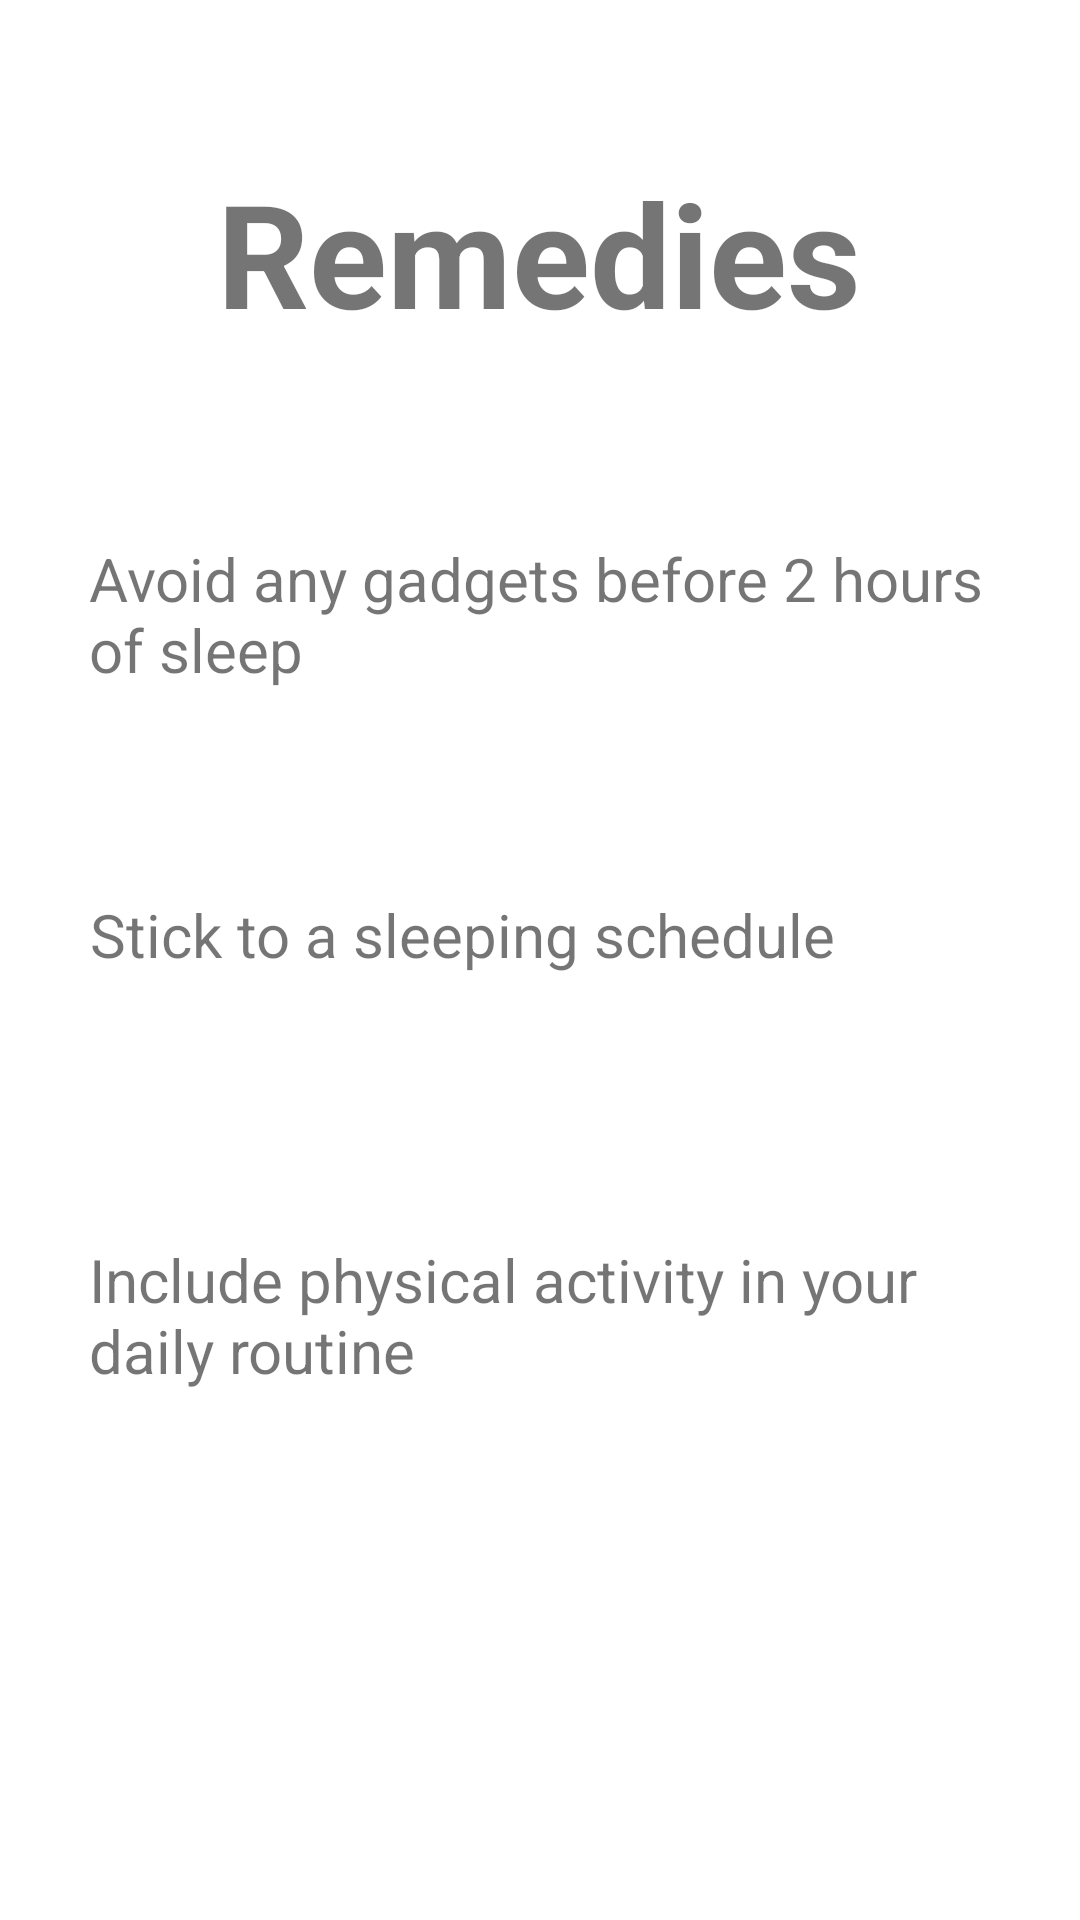

The Android layout XML behind this screen, and the referenced resources:
<!-- AndroidManifest.xml: application theme Theme.MindHealing -->
<!-- res/layout/activity_fifth.xml -->
<?xml version="1.0" encoding="utf-8"?>
<androidx.constraintlayout.widget.ConstraintLayout xmlns:android="http://schemas.android.com/apk/res/android"
    xmlns:app="http://schemas.android.com/apk/res-auto"
    xmlns:tools="http://schemas.android.com/tools"
    android:layout_width="match_parent"
    android:layout_height="match_parent"
    tools:context=".FifthActivity">

    <TextView
        android:id="@+id/textView11"
        android:layout_width="wrap_content"
        android:layout_height="wrap_content"
        android:text="Remedies"
        android:textSize="48sp"
        android:textStyle="bold"
        app:layout_constraintBottom_toTopOf="@+id/textView12"
        app:layout_constraintEnd_toEndOf="parent"
        app:layout_constraintHorizontal_bias="0.497"
        app:layout_constraintStart_toStartOf="parent"
        app:layout_constraintTop_toTopOf="parent"
        app:layout_constraintVertical_bias="0.451" />

    <TextView
        android:id="@+id/textView12"
        android:layout_width="300dp"
        android:layout_height="wrap_content"
        android:layout_marginBottom="68dp"
        android:text="Avoid any gadgets before 2 hours of sleep"
        android:textSize="20sp"
        app:layout_constraintBottom_toTopOf="@+id/textView13"
        app:layout_constraintEnd_toEndOf="parent"
        app:layout_constraintHorizontal_bias="0.496"
        app:layout_constraintStart_toStartOf="parent" />

    <TextView
        android:id="@+id/textView13"
        android:layout_width="300dp"
        android:layout_height="59dp"
        android:layout_marginBottom="56dp"
        android:text="Stick to a sleeping schedule"
        android:textSize="20sp"
        app:layout_constraintBottom_toTopOf="@+id/textView14"
        app:layout_constraintEnd_toEndOf="parent"
        app:layout_constraintStart_toStartOf="parent" />

    <TextView
        android:id="@+id/textView14"
        android:layout_width="300dp"
        android:layout_height="79dp"
        android:layout_marginBottom="148dp"
        android:text="Include physical activity in your daily routine"
        android:textSize="20sp"
        app:layout_constraintBottom_toBottomOf="parent"
        app:layout_constraintEnd_toEndOf="parent"
        app:layout_constraintHorizontal_bias="0.495"
        app:layout_constraintStart_toStartOf="parent" />

</androidx.constraintlayout.widget.ConstraintLayout>
<!-- resources referenced by this layout -->
<resources>
  <style name="Theme.MindHealing" parent="Theme.MaterialComponents.DayNight.DarkActionBar">
          
          <item name="colorPrimary">@color/purple_500</item>
          <item name="colorPrimaryVariant">@color/purple_700</item>
          <item name="colorOnPrimary">@color/white</item>
          
          <item name="colorSecondary">@color/teal_200</item>
          <item name="colorSecondaryVariant">@color/teal_700</item>
          <item name="colorOnSecondary">@color/black</item>
          
          <item name="android:statusBarColor" tools:targetApi="21">?attr/colorPrimaryVariant</item>
          
      </style>
  <!-- not gathered from this repository: default colours our renderer supplied (Android Studio template values) -->
  <color name="purple_500">#FF6200EE</color>
  <color name="purple_700">#FF3700B3</color>
  <color name="teal_200">#FF03DAC5</color>
  <color name="teal_700">#FF018786</color>
  <color name="black">#FF000000</color>
  <color name="white">#FFFFFFFF</color>
</resources>
